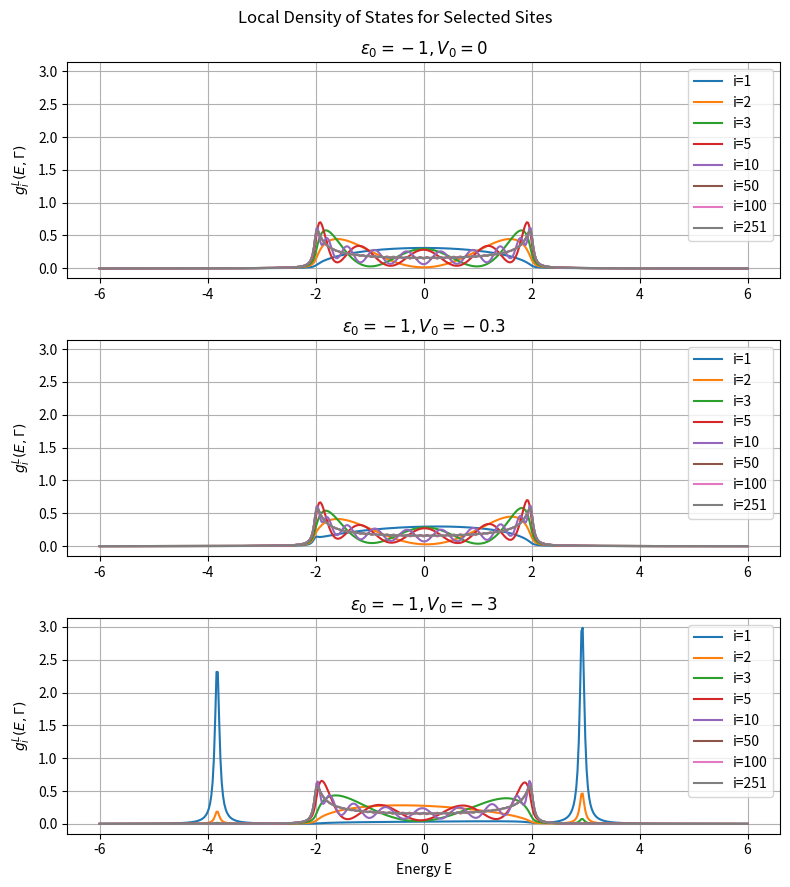

This figure's Python source: (Note: this script raises an exception after producing the figure.)
import numpy as np
import matplotlib.pyplot as plt

N = 501         # Chain length
V = -1          # Hopping term
epsilon = 0     # On-site energy
gamma = 0.05    # Broadening factor
LDOS_sites = [1, 2, 3, 5, 10, 50, 100, 251] 
energy_range = np.linspace(-6, 6, 500)  # Energy range for LDOS calculation

def hamiltonian(n, e, V, e0, v0):
    "Create a Hamiltonian"
    upper = np.diag(V * np.ones(n-1), 1)
    middle = np.diag(e * np.ones(n), 0)
    lower = np.diag(V * np.ones(n-1), -1)
    H = upper + middle + lower
    H[0, -1] = v0
    H[-1, 0] = v0
    H[-1, -1] = e0
    return H

def sums(gamma, eigenvec, lamb, energy, eigenergy, site):
    "Each term in the sum"
    return (gamma / np.pi) * (eigenvec[site-1, lamb] ** 2) / ((energy - eigenergy[lamb])**2 + gamma**2)

def compute_LDOS(LDOS_sites, energy_range, H):
    "Function for fining the LDOS"
    # Find eigenenergies and eigenvectors
    eigenenergies, eigenvectors = np.linalg.eigh(H)

    # Initialize LDOS as a dictionary
    LDOS = {site: np.zeros(len(energy_range)) for site in LDOS_sites}
    
    # Compute LDOS for each site of interest
    for site in LDOS_sites:
        for i, E in enumerate(energy_range):
            for lamb in range(N):
                LDOS[site][i] += sums(gamma=gamma, eigenvec=eigenvectors, 
                                      lamb=lamb, energy=E, 
                                      eigenergy=eigenenergies, site=site)
    return LDOS # Return the LDOS

# Different parameter sets (e0, v0)
param_list = [(-1, 0), (-1, -0.3), (-1, -3)]

# Create figure with 3 subplots
fig, axes = plt.subplots(3, 1, figsize=(8, 9), sharey=True)
fig.suptitle("Local Density of States for Selected Sites")

# Loop over different parameter sets and plot in subplots
for idx, (e0, v0) in enumerate(param_list):
    H = hamiltonian(N, epsilon, V, e0, v0)  # Compute Hamiltonian
    LDOS = compute_LDOS(LDOS_sites, energy_range, H)  # Compute LDOS
    
    for site in LDOS_sites:
        axes[idx].plot(energy_range, LDOS[site], label=f"i={site}")
    
    axes[idx].set_title(f"$\epsilon_0={e0}, V_0={v0}$")
    axes[idx].set_ylabel(r"$g^L_{i}(E, \Gamma)$")
    axes[idx].legend()
    axes[idx].grid()

# Set common x-axis
axes[2].set_xlabel("Energy E")
plt.tight_layout()
plt.show()


plt.savefig("Comp_Proj1/Figures/task2.pdf")

